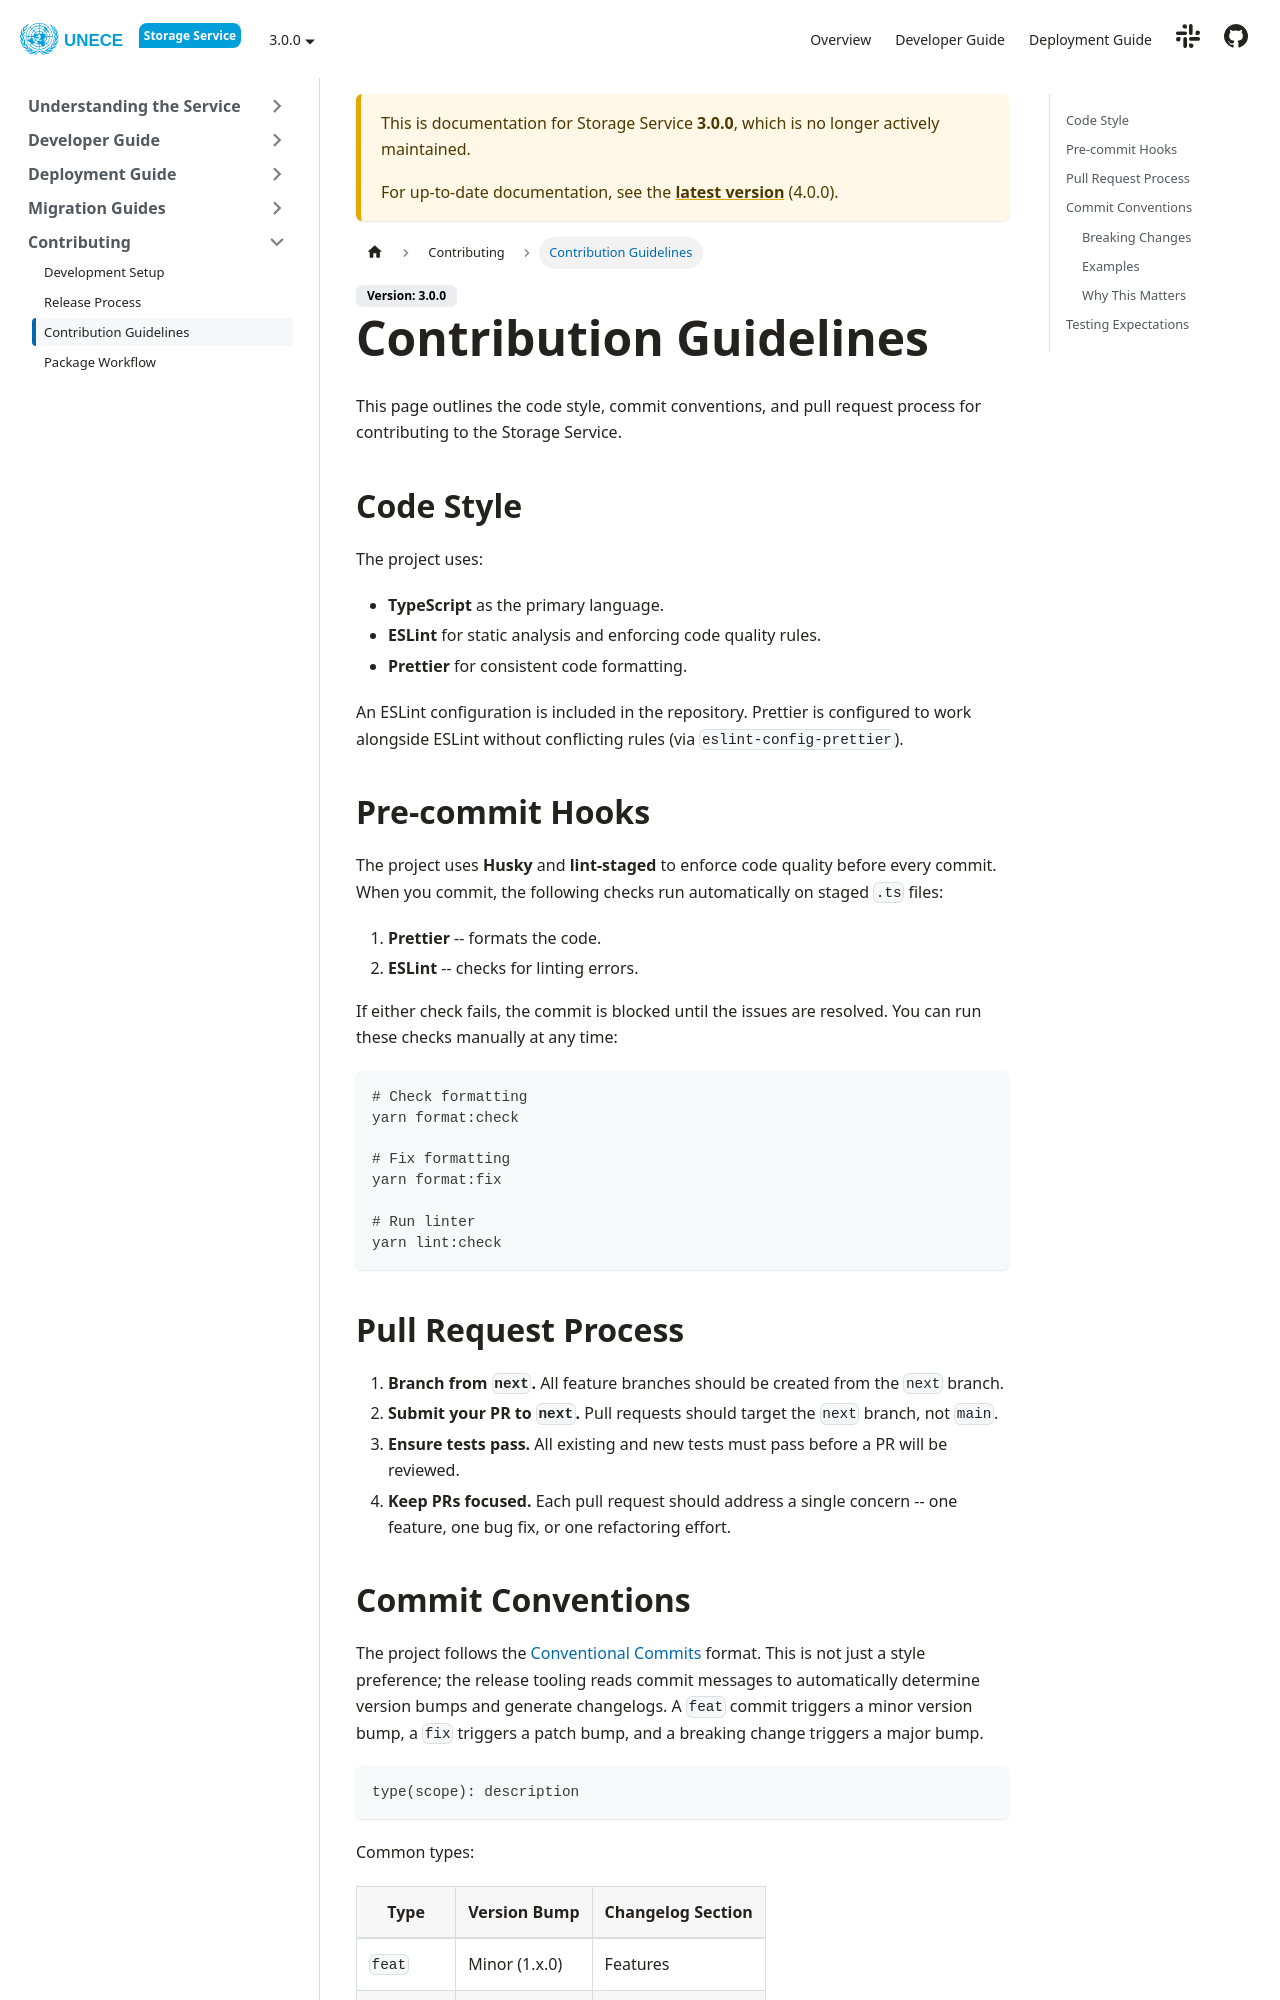

repository: uncefact/project-storage-service · page: docs/3.0.0/contributing/contribution-guidelines/index.html · generator: docusaurus

---
sidebar_position: 3
title: Contribution Guidelines
---

This page outlines the code style, commit conventions, and pull request process for contributing to the Storage Service.

## Code Style

The project uses:

- **TypeScript** as the primary language.
- **ESLint** for static analysis and enforcing code quality rules.
- **Prettier** for consistent code formatting.

An ESLint configuration is included in the repository. Prettier is configured to work alongside ESLint without conflicting rules (via `eslint-config-prettier`).

## Pre-commit Hooks

The project uses **Husky** and **lint-staged** to enforce code quality before every commit. When you commit, the following checks run automatically on staged `.ts` files:

1. **Prettier** -- formats the code.
2. **ESLint** -- checks for linting errors.

If either check fails, the commit is blocked until the issues are resolved. You can run these checks manually at any time:

```bash
# Check formatting
yarn format:check

# Fix formatting
yarn format:fix

# Run linter
yarn lint:check
```

## Pull Request Process

1. **Branch from `next`.** All feature branches should be created from the `next` branch.
2. **Submit your PR to `next`.** Pull requests should target the `next` branch, not `main`.
3. **Ensure tests pass.** All existing and new tests must pass before a PR will be reviewed.
4. **Keep PRs focused.** Each pull request should address a single concern -- one feature, one bug fix, or one refactoring effort.
